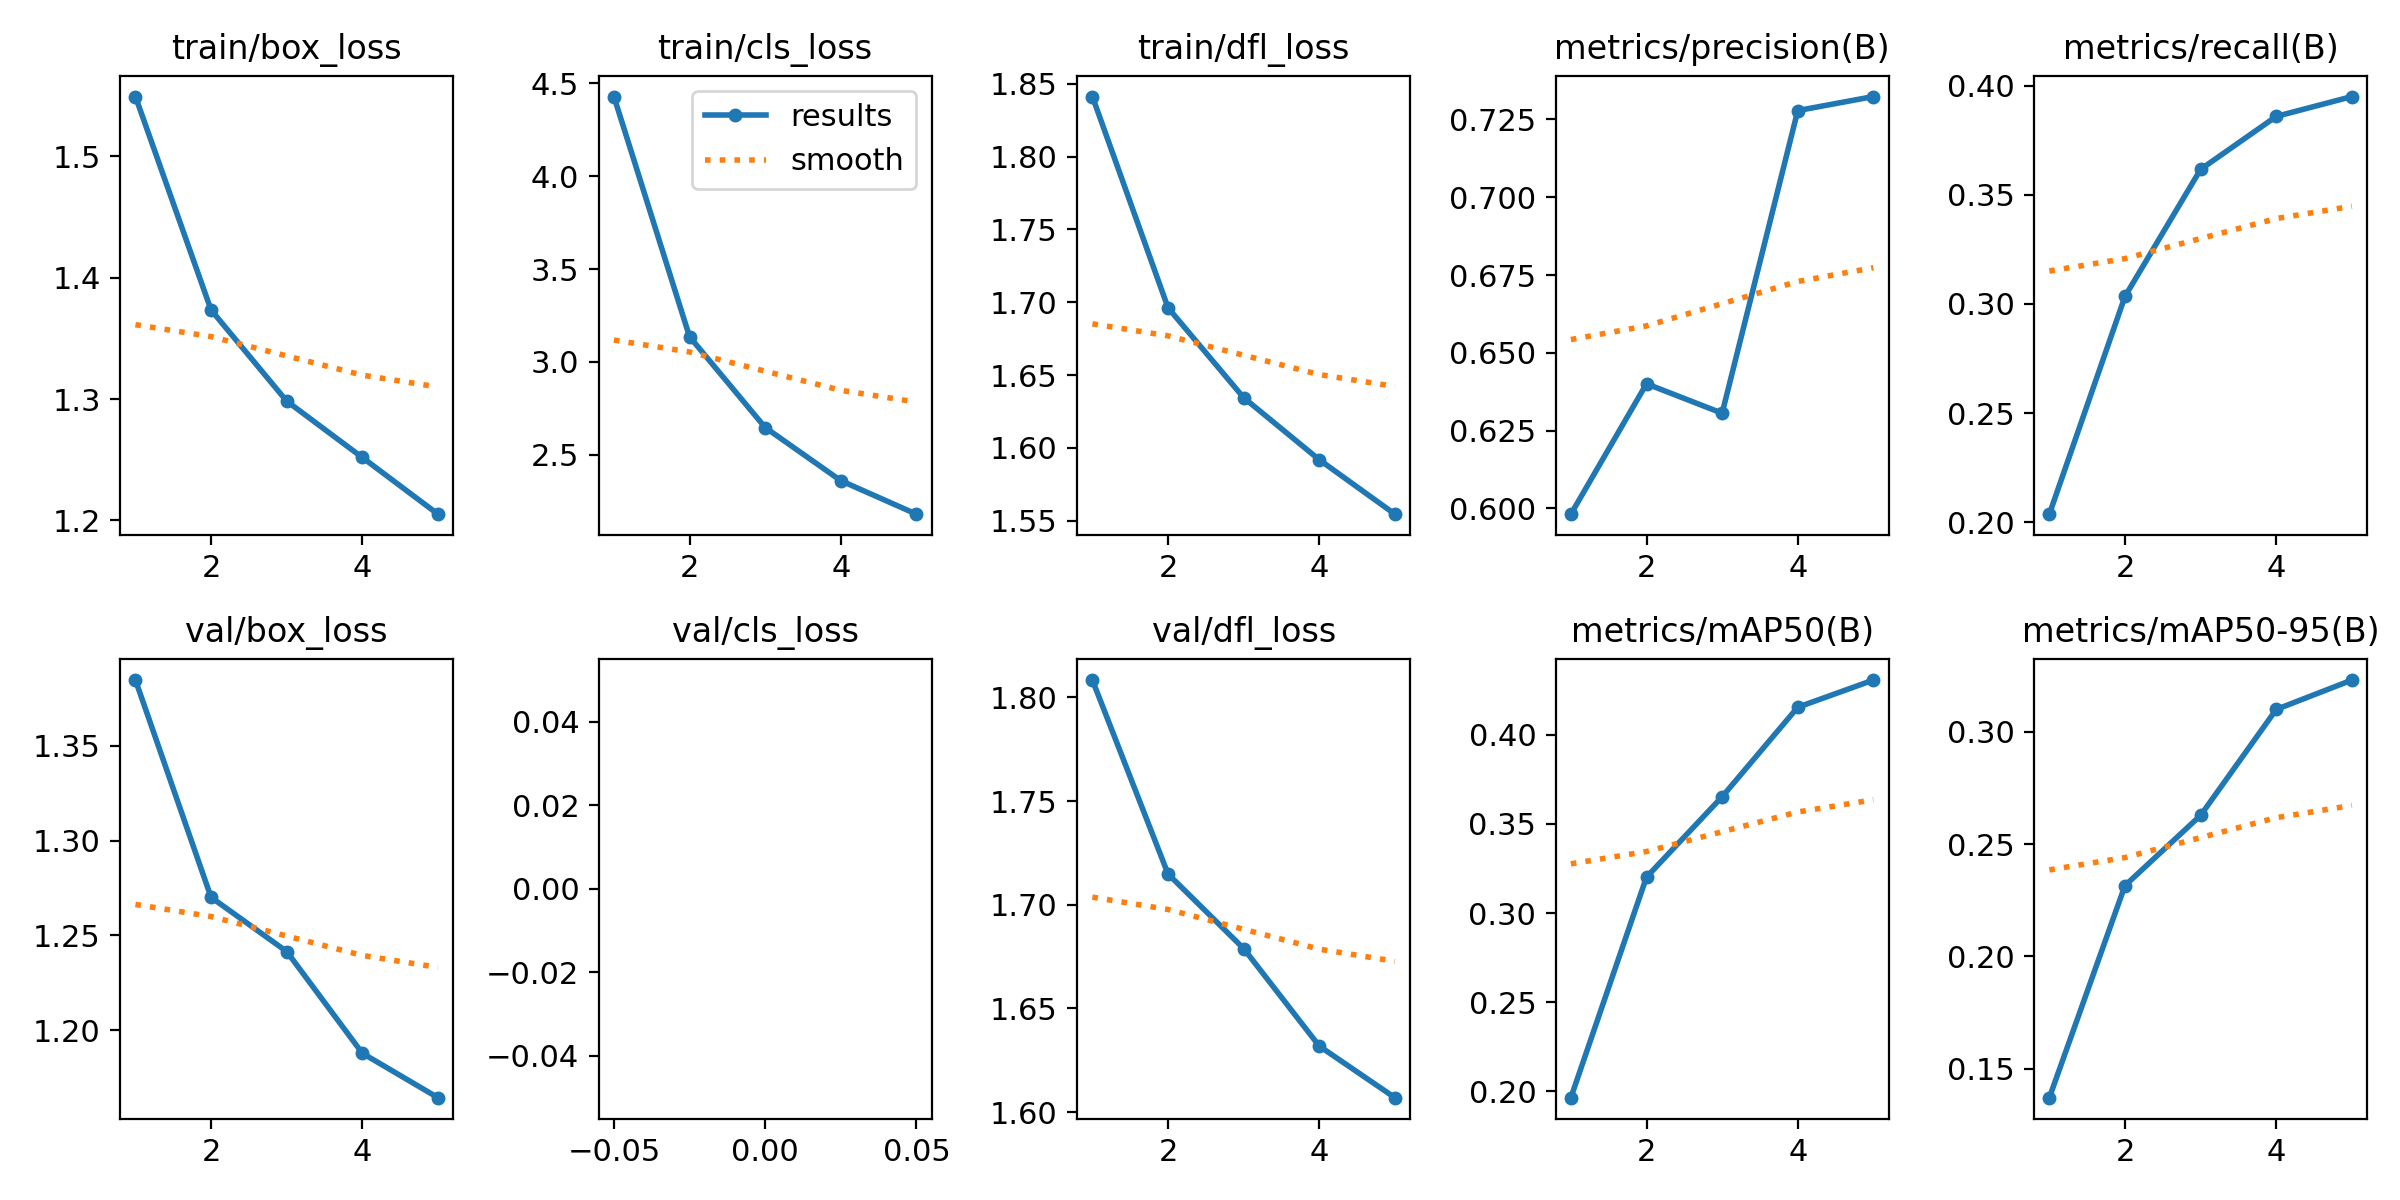

Data behind this chart, as committed beside it:
epoch, time, train/box_loss, train/cls_loss, train/dfl_loss, metrics/precision(B), metrics/recall(B), metrics/mAP50(B), metrics/mAP50-95(B), val/box_loss, val/cls_loss, val/dfl_loss, lr/pg0, lr/pg1, lr/pg2
1, 276.3, 1.549, 4.43, 1.841, 0.5982, 0.2036, 0.1965, 0.1371, 1.385, inf, 1.808, 4.89681e-05, 4.89681e-05, 4.89681e-05
2, 537.8, 1.373, 3.135, 1.696, 0.6401, 0.3034, 0.3201, 0.2315, 1.27, inf, 1.715, 7.85704e-05, 7.85704e-05, 7.85704e-05
3, 794.1, 1.298, 2.646, 1.634, 0.6306, 0.3617, 0.3652, 0.2628, 1.242, inf, 1.679, 8.87688e-05, 8.87688e-05, 8.87688e-05
4, 1050, 1.252, 2.359, 1.592, 0.7278, 0.3859, 0.4153, 0.31, 1.188, inf, 1.632, 5.9682e-05, 5.9682e-05, 5.9682e-05
5, 1308, 1.205, 2.178, 1.554, 0.7323, 0.395, 0.4305, 0.3231, 1.164, inf, 1.607, 3.0576e-05, 3.0576e-05, 3.0576e-05
